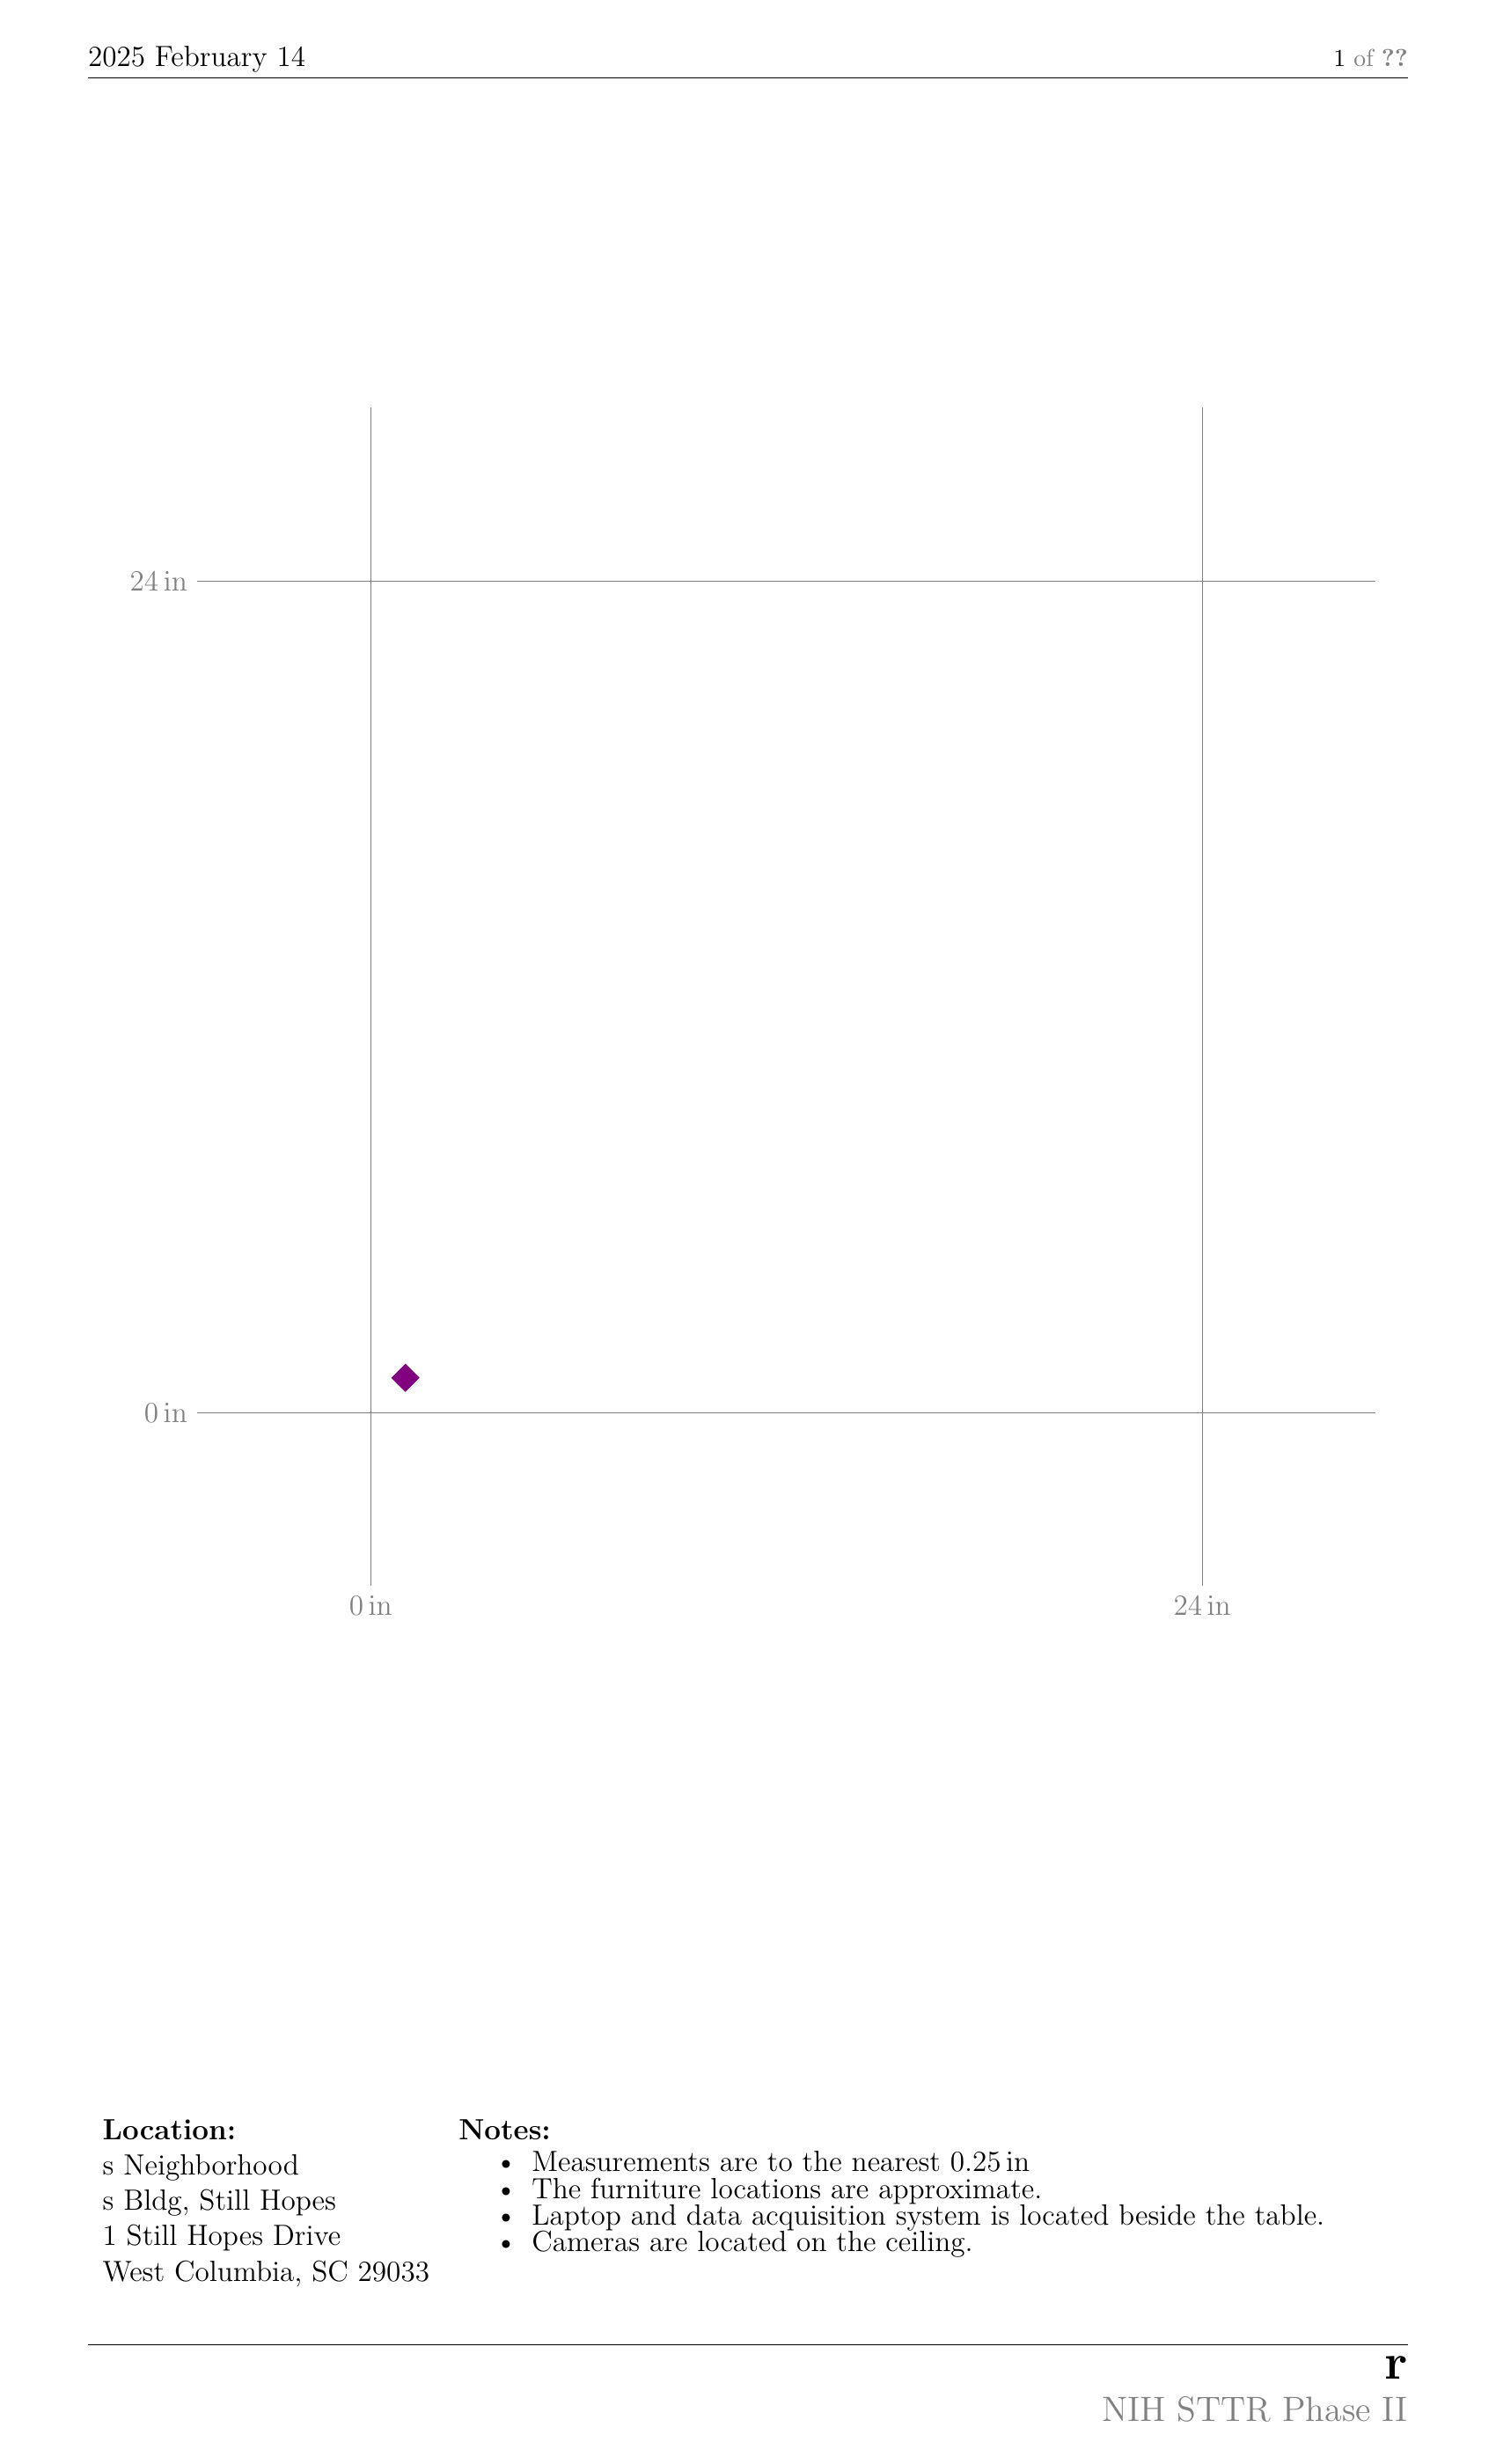

Source data for this figure (header and first rows):
Type, Descriptor, X, Y, width, height, radius, scale, rotation, furniture_type, room_navigation_direction, min, max, step
Orientation, , , , , , , , , , , , , 
Neighborhood, s, , , , , , , , , , , , 
Building, s, , , , , , , , , , , , 
Room Name, r, , , , , , , , , , , , 
Date, 2025 February 14, , , , , , , , , , , , 
X Axis, , , , , , , , , , , 0.0, 1.0, 24.0
Y Axis, , , , , , , , , , , 0.0, 1.0, 24.0
Calibration, , 1.0, 1.0, 0.0, 0.0, 0.0, 2.0, 0.0, , , , , 
